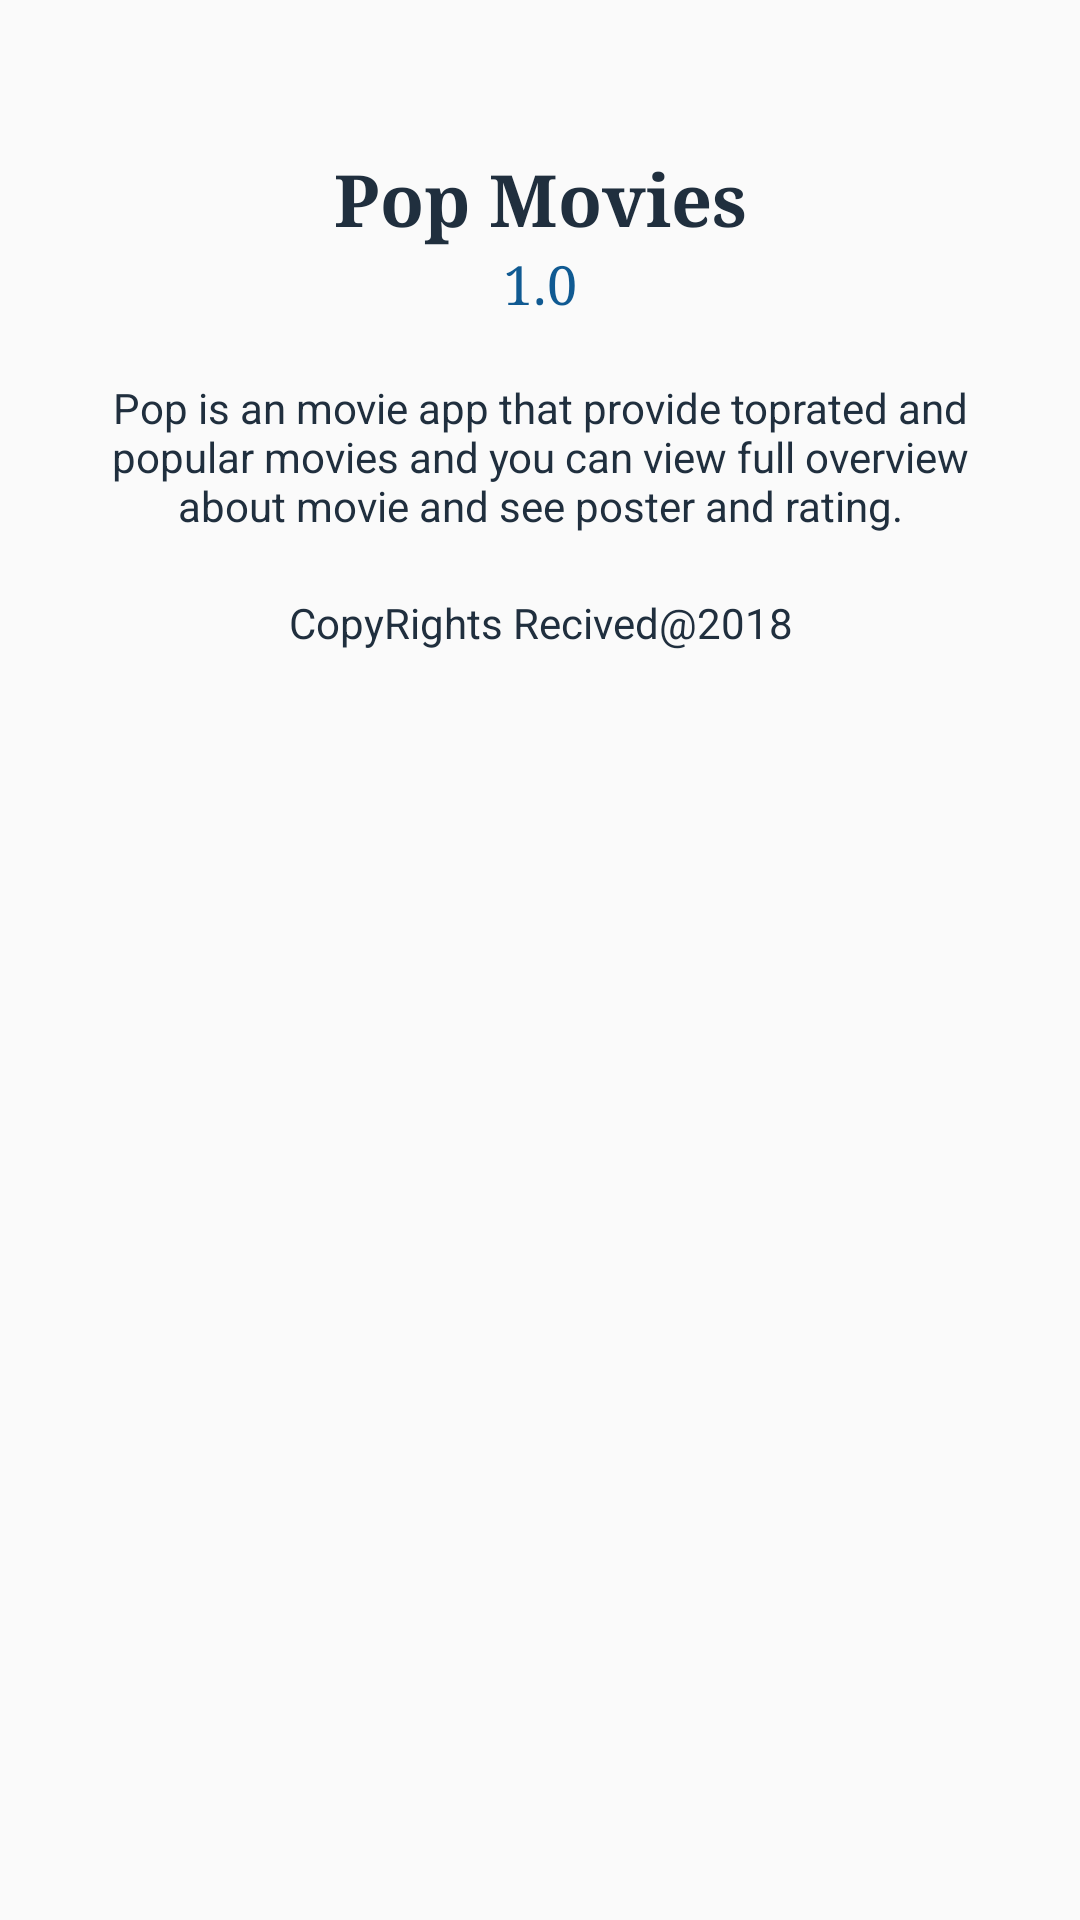

Here is an Android app screen rendered from its layout file. Give the layout XML and the strings, colors and styles it references.
<!-- AndroidManifest.xml: application theme AppTheme -->
<!-- res/layout/fragment_about.xml -->
<?xml version="1.0" encoding="utf-8"?>
<FrameLayout xmlns:android="http://schemas.android.com/apk/res/android"
    xmlns:tools="http://schemas.android.com/tools"
    android:layout_width="match_parent"
    android:orientation="vertical"
    android:layout_height="match_parent"
    tools:context=".ui.about.AboutFragment">


    <LinearLayout
        android:layout_width="match_parent"
        android:layout_height="match_parent"
        android:orientation="vertical">


        <TextView
            android:layout_width="match_parent"
            android:layout_height="wrap_content"
            android:fontFamily="serif"
            android:gravity="center"
            android:paddingTop="50dp"
            android:text="@string/app_name"
            android:textSize="24sp"
            android:textStyle="bold"
            android:textColor="@color/colorPrimaryDark"/>

        <TextView
            android:layout_width="match_parent"
            android:layout_height="wrap_content"
            android:fontFamily="serif"
            android:gravity="center"
            android:text="1.0"
            android:textSize="18sp"
            android:textColor="@color/colorPrimary"/>

        <ImageView
            android:layout_width="wrap_content"
            android:layout_height="wrap_content"
            android:layout_gravity="center"
            android:src="@drawable/popular" />

        <TextView
            android:layout_width="match_parent"
            android:layout_height="wrap_content"
            android:gravity="center"
            android:padding="20dp"
            android:text="Pop is an movie app that provide toprated and popular movies and you can view full overview about movie and see poster and rating."
            android:textColor="@color/colorPrimaryDark" />

        <TextView
            android:layout_width="match_parent"
            android:layout_height="wrap_content"
            android:gravity="center"
            android:textColor="@color/colorPrimaryDark"
            android:text="CopyRights Recived@2018" />

    </LinearLayout>






</FrameLayout>
<!-- resources referenced by this layout -->
<resources>
  <color name="colorPrimary">#105a92</color>
  <color name="colorPrimaryDark">	#202f3e</color>
  <string name="app_name">Pop Movies</string>
  <style name="AppTheme" parent="Theme.AppCompat.Light.DarkActionBar">
          
          <item name="colorPrimary">@color/colorPrimary</item>
          <item name="colorPrimaryDark">@color/colorPrimaryDark</item>
          <item name="colorAccent">@color/colorAccent</item>
      </style>
  <color name="colorAccent">#0195D1</color>
</resources>
